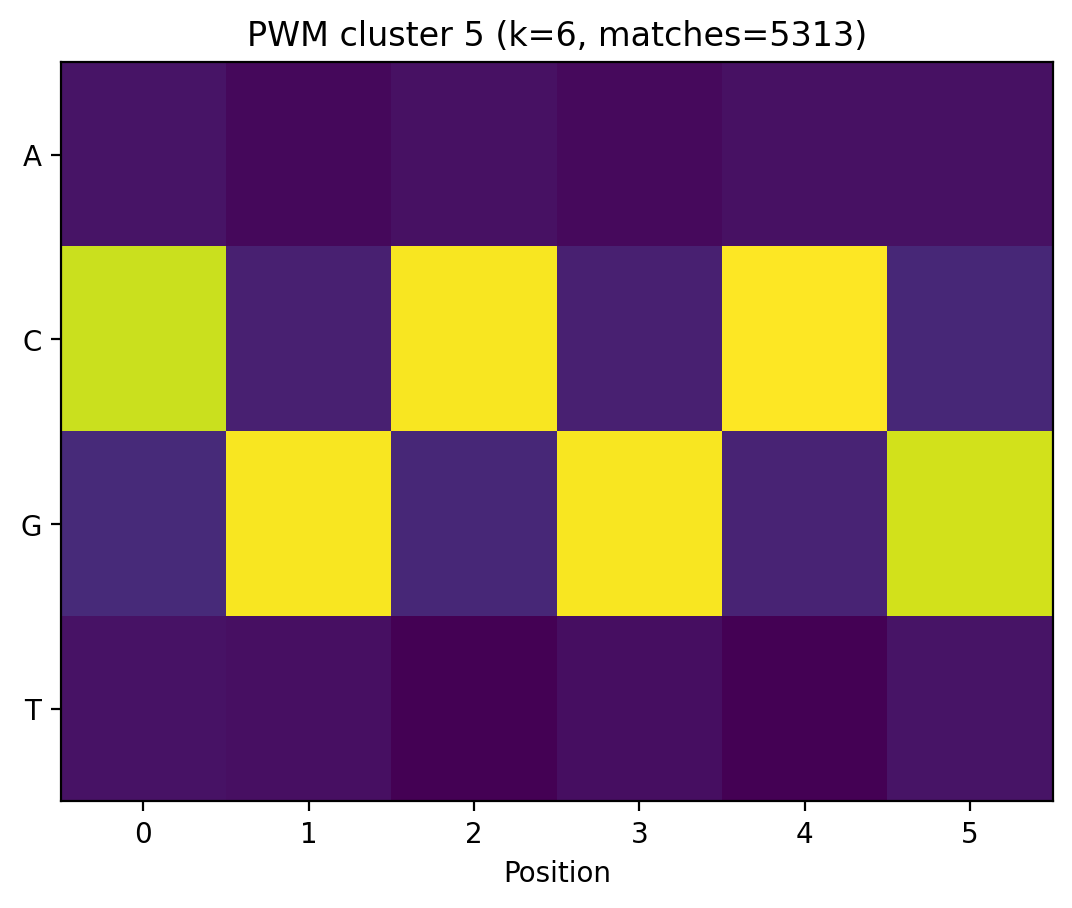

The file beside this chart, header and first rows:
A, C, G, T
0.04796, 0.8046, 0.1049, 0.04251
0.01975, 0.07786, 0.867, 0.03536
0.03818, 0.8655, 0.09611, 0.0001881
0.02332, 0.07768, 0.868, 0.03103
0.03874, 0.8753, 0.08576, 0.0001881
0.041, 0.09799, 0.8161, 0.04495
